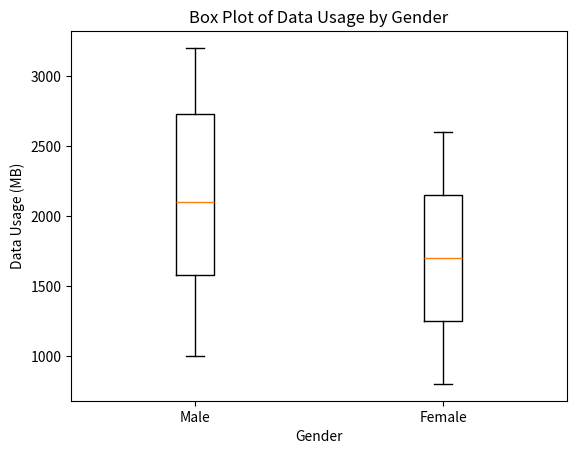

Reproduce this figure in Python. (Note: this script raises an exception after producing the figure.)
import matplotlib.pyplot as plt
import numpy as np

# Data
data_male = np.array([1000, 1200, 1500, 1800, 2000, 2200, 2500, 2800, 3000, 3200])
data_female = np.array([800, 1000, 1200, 1400, 1600, 1800, 2000, 2200, 2400, 2600])

# Create box plot
plt.boxplot([data_male, data_female], labels=['Male', 'Female'])

# Set title and labels
plt.title('Box Plot of Data Usage by Gender')
plt.xlabel('Gender')
plt.ylabel('Data Usage (MB)')

# Show plot
plt.show()
plt.savefig('png_files/plot_bb78ef96.png')